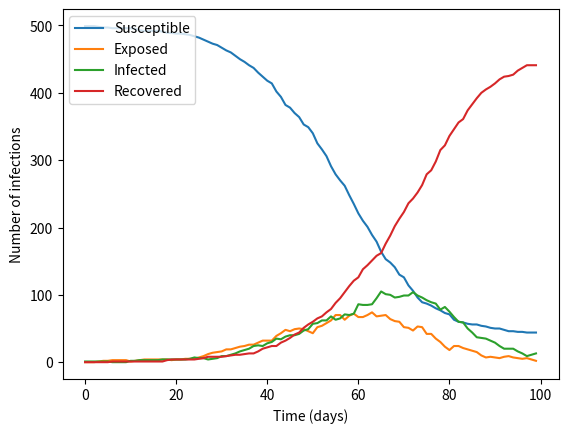

Here is the Python script that generated this plot:
import numpy as np
from math import ceil
from matplotlib import pyplot as plt

class abm:
    def __init__(self, nPop, inf0, TransmProb, meeting_ave):
        self.nPop = nPop                # population size
        self.inf0 = inf0                # number of infected agents at time 0
        self.TransmProb = TransmProb    # transmission probability
        self.meeting_ave = meeting_ave  # average number of meetings per day   
        self.time = 0                   # define time variable
        self.susc = []                  # define susceptible agents       
        self.exp = []                   # define exposed agents
        self.inf = []                   # define infected agents
        self.rec = []                   # define recovered agents
        self.asy = []                   # define asymptomatic agents
        self.sym = []                   # define symptomatic agents

    def start_inf(self, i):             # function to infect inf0 individuals at time 0
        self.states[i] = 2
        self.infectiousLen[i] = 0  
        self.infectiousTime[i] = ceil(np.random.lognormal(1.501524205, 0.07145896398))
 
    def infInit(self):                  # function to randomly select time 0 infected individuals
        infs = np.random.randint(0, self.nPop, self.inf0)
        for i in infs:
            self.start_inf(i)

    def create_pop(self):              # function to create population
        self.id = [i for i in range(self.nPop)]                 # define IDs
        self.states = [0 for i in range(self.nPop)]             # define states
        self.latencyTime = [-1 for i in range(self.nPop)]       # define times exposed
        self.infectiousTime = [-1 for i in range(self.nPop)]    # define times infectious
        self.latencyLen = [-1 for i in range(self.nPop)]        # define latency lengths
        self.infectiousLen = [-1 for i in range(self.nPop)]     # deifne infectious lengths
        self.mixersAvi = [ [x for x in range(self.nPop) if x != i] for i in range(self.nPop) ]      # define vectors of available agents 
        self.infInit()
                  

    def infected(self, i):             # function to infect agents at end of day and assign latency/infectious times
        self.states[i] = 1
        self.latencyTime[i] = ceil(np.random.lognormal(1.501524205, 0.07145896398))
        self.infectiousTime[i] = ceil(np.random.lognormal(2.064055712, 0.1754185243))
        self.latencyLen[i] = 0

    def iteration(self):            # function to simulate a day in the model
        new_inf = []                # define list of new infections on day
        for i in range(self.nPop):
            if self.states[i] == 2 and self.infectiousLen[i] == self.infectiousTime[i]:         # move agents at end of infectious period to recovered
                self.states[i] = 3
                self.infectiousLen[i] = -1
            if self.states[i] == 1 and self.latencyLen[i] == self.latencyTime[i]:               # move agents at end of latency period to infectious
                self.states[i] = 2
                self.infectiousLen[i] = 0
                self.latencyLen[i] = -1
            meeting_no = np.random.poisson(self.meeting_ave)             # determine number of meetings for agent   
            meetings = np.random.choice(self.mixersAvi[i], meeting_no)   # determine who agent meets
            for j in range(len(meetings)):                               # meetings occur
                if self.states[meetings[j]] == 2 and self.states[i] == 0:
                    outcome = np.random.rand()      # determines whether infection occurs
                    if outcome < self.TransmProb:
                        new_inf.append(i)
            if self.states[i] == 1:         # update latency length
                self.latencyLen[i] += 1
            elif self.states[i] == 2:       # update infectious length
                self.infectiousLen[i] += 1
        for k in new_inf:           # update infections
            self.infected(k)
        self.time += 1              # update time

    def summary(self):      # output summary data
        a = [self.states[x] for x in range(self.nPop) if self.states[x] == 0]
        b = [self.states[x] for x in range(self.nPop) if self.states[x] == 1]
        c = [self.states[x] for x in range(self.nPop) if self.states[x] == 2]
        d = [self.states[x] for x in range(self.nPop) if self.states[x] == 3]
        return [len(a), len(b), len(c), len(d)]

    def run(self, n):       # run model for n days
        for i in range(n):
            self.iteration()
            sum = self.summary()
            self.susc.append(sum[0])
            self.exp.append(sum[1])
            self.inf.append(sum[2])
            self.rec.append(sum[3])
            if i % 10 == 0:
                print(self.summary())

# initial parameters
nPop = 500
inf0 = 1
TransmProb = 0.016 
meeting_ave = 20

days = 100

model = abm(nPop, inf0, TransmProb, meeting_ave)
model.create_pop()
model.run(days)

times = [i for i in range(days)]

suscs = [sum(model.susc[i] for i in range(j, j+7))/7 for j in range(len(model.susc) - 7)]
exps = [sum(model.exp[i] for i in range(j, j+7))/7 for j in range(len(model.exp) - 7)]
infs = [sum(model.inf[i] for i in range(j, j+7))/7 for j in range(len(model.inf) - 7)]
recs = [sum(model.rec[i] for i in range(j, j+7))/7 for j in range(len(model.rec) - 7)]

times2 = [i +7 for i in range(days - 7)]

plt.plot(times, model.susc, linestyle='-', label="Susceptible")
plt.plot(times, model.exp, linestyle='-', label="Exposed")
plt.plot(times, model.inf, linestyle='-', label="Infected")
plt.plot(times, model.rec, linestyle='-', label="Recovered")
plt.legend(loc="upper left")

"""
#plt.plot(times2, suscs, linestyle='-', label="Susceptible")
#plt.plot(times2, exps, linestyle='-', label="Exposed")
#plt.plot(times2, infs, linestyle='-', label="Infected")
#plt.plot(times2, asymps, linestyle='-', label="Asymptomatic")
#plt.plot(times2, symps, linestyle='-', label="Symptomatic")
#plt.plot(times2, recs, linestyle='-', label="Recovered")

"""

plt.ylabel("Number of infections")
plt.xlabel("Time (days)")

plt.show()
